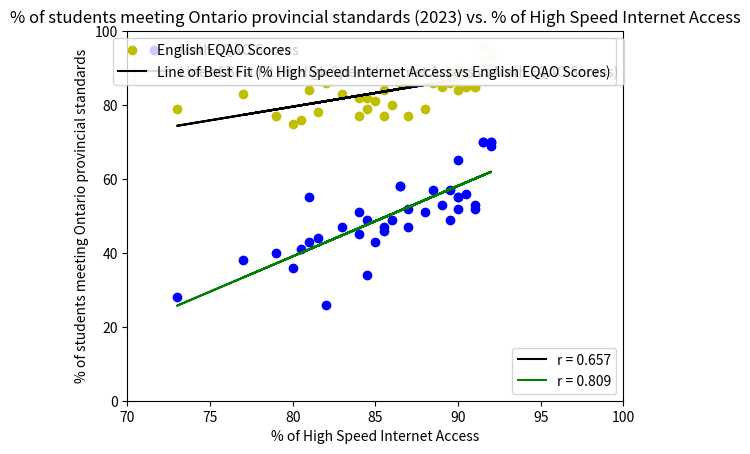

Source code (Python):
import numpy as np
import matplotlib.pyplot as plt
import math
from scipy.stats import pearsonr

"""
X1 - English
X2 - Math
Y - % High Speed Internet Access
"""

'''
X1 = [82,90,84,93,85,84,85,92,90,87,86,85,94,83,86,79,89,77,83,88,84,86,79,75,82,80,77,76,85,88,86,77,86,96,77,78,87,79,81]  #English 
X2 = [34,70,46,69,56,55,53,70,65,52,49,53,70,47,26,49,55,40,38,57,43,52,28,36,51,49,45,41,52,58,57,47,58,70,47,44,55,51,43]  #Math
Y = [84.5,92,85.5,92,90.5,90,91,91.5,90,90,89.5,89,92,83,82,84.5,90,79,77,89.5,81,87,73,80,84,86,84,80.5,91,86.5,88.5,87,86.5,91.5,85.5,81.5,81,88,85] #Internet High Speed Accessibility
'''



YEAR = (2023, "EQAO") # change year to change plot
if YEAR[0] == 2023 and YEAR[1] == "SAT":
    # SAT 2023, HIGH SPEED
    X1 = [508, 512, 489, 495, 503, 494, 492, 489, 493, 458, 489, 478, 515, 497, 526]
    X2 = [488, 495, 469, 474, 463, 476, 478, 472, 474, 444, 468, 445, 493, 481, 508]
    Y = [75.95, 77.21, 83.18, 81.89, 75.29, 76.04, 74.46, 68.06, 76.74, 74.54, 77.03, 68.00, 83.12, 75.88, 82.37]

elif YEAR[0] == 2021 and YEAR[1] == "SAT":
    # SAT 2021, HIGH SPEED
    X1 = [544, 545, 499, 500, 513, 502, 508, 523, 540, 526, 514, 505]
    X2 = [528, 527, 485, 487, 480, 483, 498, 508, 526, 531, 497, 498]
    Y = [72.31, 74.27, 75.80, 78.85, 69.08, 73.67, 76.23, 71.22, 81.13, 72.35, 76.70, 66.49]

elif YEAR[0] == 2019 and YEAR[1] == "SAT":
    # SAT 2019, HIGH SPEED
    X1 = [518, 529, 499, 495, 516, 505, 509, 512, 507, 533, 503, 483]
    X2 = [506, 516, 486, 480, 483, 488, 504, 502, 496, 526, 492, 460]
    Y = [75.03, 70.68, 74.28, 79.50, 69.70, 71.92, 71.03, 69.38, 66.43, 79.13, 75.84, 63.68]

elif YEAR[0] == 2023 and YEAR[1] == "ACT":
    # ACT 2023, 50 STATES, HIGH SPEED
    #X1 = [17.4,19,16.8,18,25.8,24.4,26.7,25,26.6,18.5,20.7,16.6,22.5,24.5,22.1,19.7,18.3,18.1,17.8,25.1,24.5,26.4,24.3,19.3,17,19,17.4,18.3,16,25.1,24.5,19.3,25,16.9,18.4,17.9,17,19.8,23.6,24.6,17.6,19.9,17.9,18.2,18.9,23.1,24.6,24.2,20,18.3,17.9]
    X1 = [17.4, 18, 18.1, 17.8, 17, 17.4, 18.3, 16, 16.9, 17.9, 17, 17.9, 18.9, 18.3, 17.9]
    #X2 = [17.3,19.6,17.8,17.8,24.9,23.5,25.4,23.5,24.3,18.2,20.6,17.7,22.4,23.8,22.6,20.1,18.9,18.1,17.4,23.5,23.3,25.7,23.6,20.5,17.3,19.2,18.6,18.9,16.9,24.4,23.8,19.4,24.6,18.3,19.4,19,17.1,20.2,23.2,23.6,18.3,20.8,18,19.1,19.3,22.1,23.4,23.6,19.3,19.2,18.5]
    X2 = [17.3, 17.8, 18.1, 17.4, 17.3, 18.6, 18.9, 16.9, 18.3, 19, 17.1, 18, 19.3, 19.2, 18.5]
    #Y = [67.03,66.17,68.39,66.42,74.40,75.95,77.21,83.18,81.89,75.29,71.46,77.58,76.04,74.46,68.06,70.24,68.60,76.05,67.30,77.23,83.12,77.20,76.74,73.73,63.03,65.67,62.36,68.82,65.54,82.37,80.72,74.54,74.48,69.92,75.79,73.41,70.39,78.93,73.67,77.03,77.64,72.26,68.10,75.88,77.50,74.11,74.86,75.77,68.00,77.72,70.47]  
    Y = [67.03, 66.42, 76.05, 67.30, 63.03, 62.36, 68.82, 65.54, 69.92, 73.41, 70.39, 68.10, 77.50, 77.72, 70.47]

elif YEAR[0] == 2023 and YEAR[1] == "EQAO":
    # EQAO 2023, ONTARIO, HIGH SPEED
    X1 = [82,90,84,93,85,84,85,92,90,87,86,85,94,83,86,79,89,77,83,88,84,86,79,75,82,80,77,76,85,88,86,77,86,96,77,78,87,79,81]
    X2 = [34,70,46,69,56,55,53,70,65,52,49,53,70,47,26,49,55,40,38,57,43,52,28,36,51,49,45,41,52,58,57,47,58,70,47,44,55,51,43]
    Y = [84.5,92,85.5,92,90.5,90,91,91.5,90,90,89.5,89,92,83,82,84.5,90,79,77,89.5,81,87,73,80,84,86,84,80.5,91,86.5,88.5,87,86.5,91.5,85.5,81.5,81,88,85]

assert len(X1) == len(Y) and len(X2) == len(Y) # make sure 1-1-1 correspondence

# DRIVER CODE
# regression lines - adapted from https://stackoverflow.com/questions/6148207/linear-regression-with-matplotlib-numpy
sat_eng_coef = np.polyfit(Y, X1, 1)
sat_eng_1d_fn = np.poly1d(sat_eng_coef)
sat_math_coef = np.polyfit(Y, X2, 1)
sat_math_1d_fn = np.poly1d(sat_math_coef)

# correlation coefficients
sat_eng_corr_coef, _ = pearsonr(Y, X1)
sat_math_corr_coef, _ = pearsonr(Y, X2)

# plotting
axis = plt.subplot()

eng_plot = axis.plot(Y, X1, "yo", Y, sat_eng_1d_fn(Y), "k-")
math_plot = axis.plot(Y, X2, "bo", Y, sat_math_1d_fn(Y), "g-")

# axis limits
X_LIM_TO_MULT = 10
Y_LIM_TO_MULT = 50

XLIM_MIN = math.floor(min(Y) / X_LIM_TO_MULT) * X_LIM_TO_MULT
XLIM_MAX = min(100, math.ceil(max(Y) / X_LIM_TO_MULT) * X_LIM_TO_MULT)

YLIM_MIN = math.floor(min(X1 + X2) / Y_LIM_TO_MULT) * Y_LIM_TO_MULT
YLIM_MAX = math.ceil(max(X1 + X2) / Y_LIM_TO_MULT) * Y_LIM_TO_MULT
YLIM_MAX = min(36, YLIM_MAX) if YEAR[1] == "ACT" else YLIM_MAX

plt.xlim(XLIM_MIN, XLIM_MAX)
plt.ylim(YLIM_MIN, YLIM_MAX)  # % of internet access

# labels
TITLE = f"% of students meeting Ontario provincial standards ({YEAR[0]})" if YEAR[1] == "EQAO" else f"{YEAR[1]} Section Scores for {min(len(Y), 50)} U.S. states ({YEAR[0]})"
TITLE += " vs. % of High Speed Internet Access"

YLABEL = f"% of students meeting Ontario provincial standards" if YEAR[1] == "EQAO" else f"Score on Specific {YEAR[1]} Section ({YEAR[0]})"

plt.title(TITLE)
plt.ylabel(YLABEL)
plt.xlabel("% of High Speed Internet Access")

# legend
math_legend = plt.legend(
    eng_plot, [f"English {YEAR[1]} Scores", f"Line of Best Fit (% High Speed Internet Access vs English {YEAR[1]} Scores)"],
    loc=1
)
eng_legend = plt.legend(
    math_plot, [f"Math {YEAR[1]} Scores", f"Line of Best Fit (% High Speed Internet Access vs Math {YEAR[1]} Scores)"],
    loc=2
)
corr_legend = plt.legend(
    [eng_plot[1], math_plot[1]], [f"r = {sat_eng_corr_coef:.3f}", f"r = {sat_math_corr_coef:.3f}"],
    loc=4
)
axis.add_artist(eng_legend)
axis.add_artist(math_legend)

plt.show()
